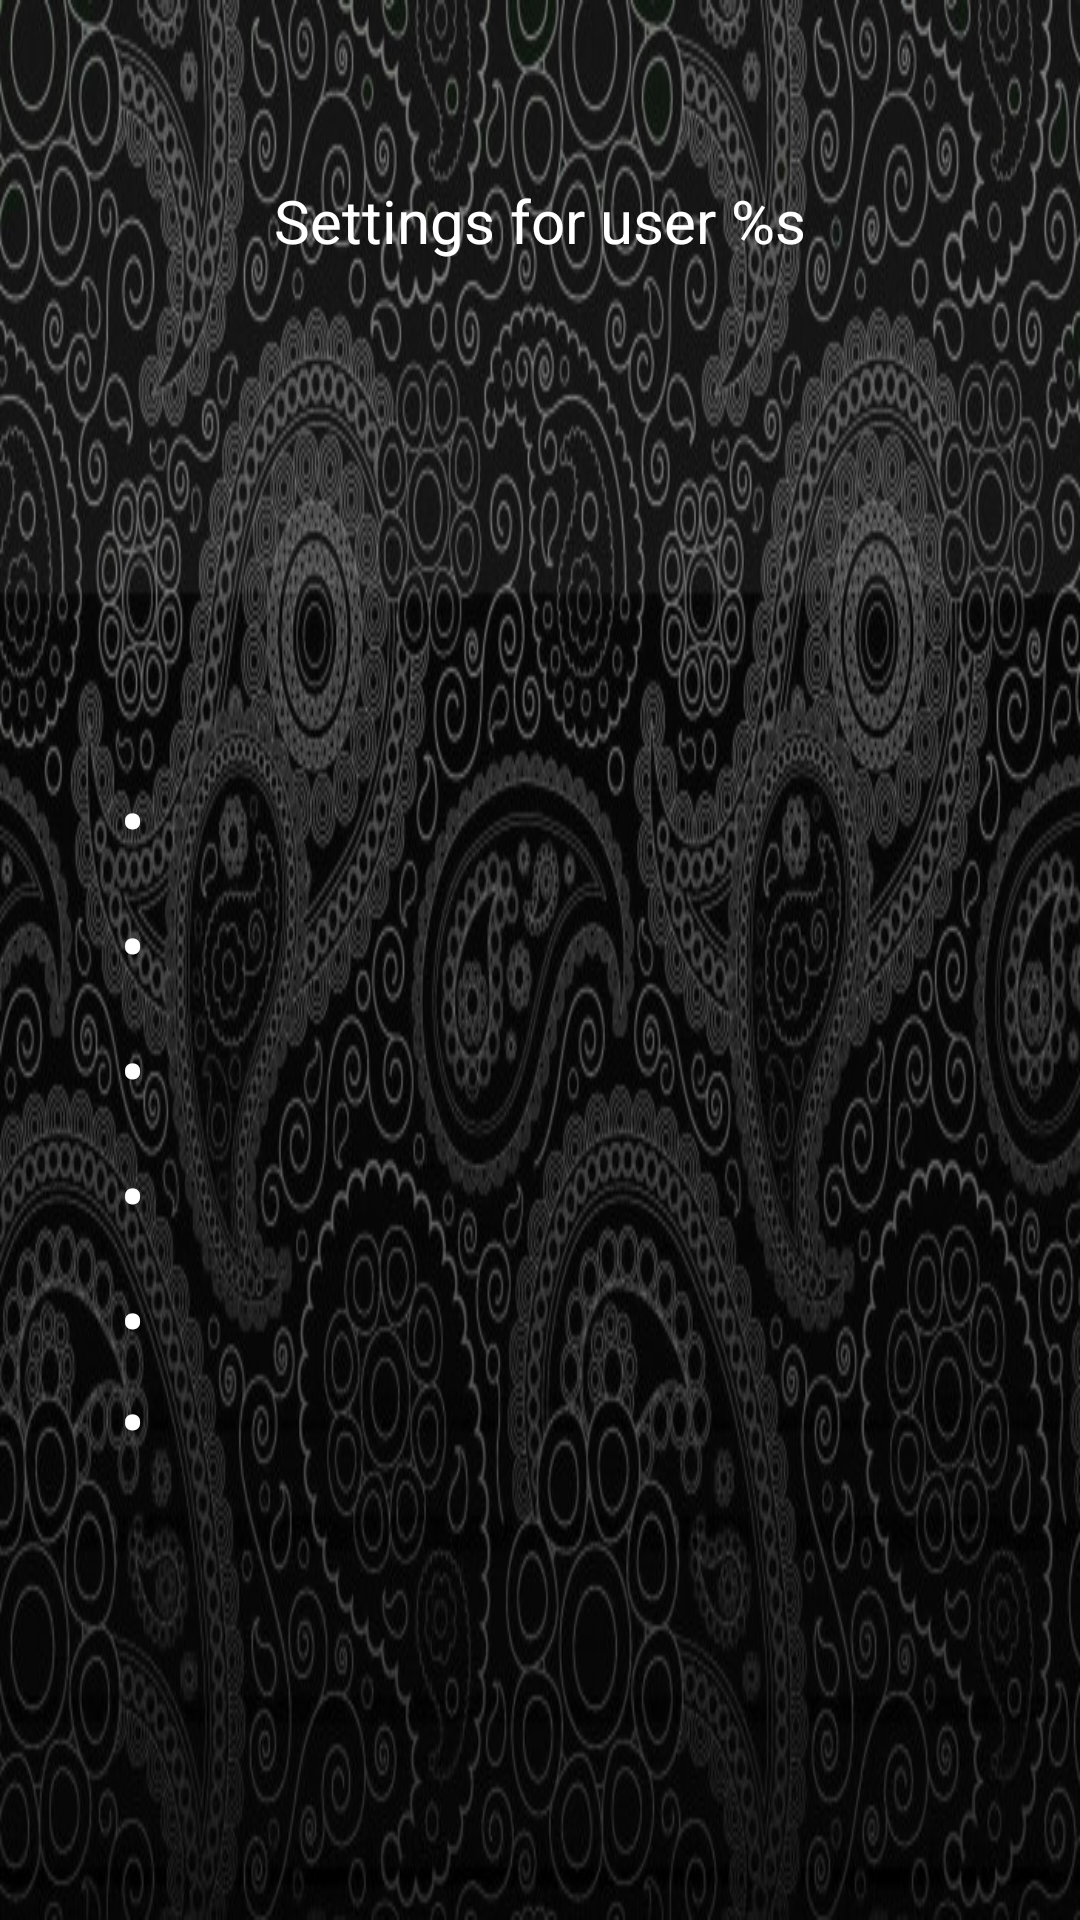

Here is an Android app screen rendered from its layout file. Give the layout XML and the strings, colors and styles it references.
<!-- AndroidManifest.xml: application theme Theme.NavigationDrawer -->
<!-- res/layout/fragment_setting.xml -->
<?xml version="1.0" encoding="utf-8"?>
<androidx.constraintlayout.widget.ConstraintLayout
    xmlns:android="http://schemas.android.com/apk/res/android"
    xmlns:app="http://schemas.android.com/apk/res-auto"
    android:layout_width="match_parent"
    android:layout_height="match_parent">

    <TextView
        android:id="@+id/setting_text"
        android:layout_width="match_parent"
        android:layout_height="wrap_content"
        android:layout_marginTop="60dp"
        android:layout_marginStart="8dp"
        android:layout_marginEnd="8dp"
        android:layout_marginBottom="30dp"
        android:text="@string/settings_fragment"
        android:textAlignment="center"
        android:textSize="20sp"
        android:textColor="@color/design_default_color_background"
        app:layout_constraintTop_toTopOf="parent"
        app:layout_constraintStart_toStartOf="parent"
        app:layout_constraintEnd_toEndOf="parent" />


    <LinearLayout
        android:id="@+id/preference_list"
        android:layout_width="match_parent"
        android:layout_height="0dp"
        android:orientation="vertical"
        app:layout_constraintTop_toBottomOf="@id/setting_text"
        app:layout_constraintBottom_toBottomOf="parent"
        android:paddingStart="40dp"
        android:paddingEnd="40dp"
        android:layout_marginTop="20dp"
        android:gravity="center_vertical">

        <TextView
            android:id="@+id/preference_header"
            android:layout_width="match_parent"
            android:layout_height="wrap_content"
            android:layout_marginBottom="8dp"
            android:text="•"
            android:textSize="25sp"
            android:textColor="@android:color/white" />

        <TextView
            android:id="@+id/preference_header2"
            android:layout_width="match_parent"
            android:layout_height="wrap_content"
            android:layout_marginBottom="8dp"
            android:text="•"
            android:textSize="25sp"
            android:textColor="@android:color/white" />

        <TextView
            android:id="@+id/preference_header3"
            android:layout_width="match_parent"
            android:layout_height="wrap_content"
            android:layout_marginBottom="8dp"
            android:text="•"
            android:textSize="25sp"
            android:textColor="@android:color/white" />

        <TextView
            android:id="@+id/preference_header4"
            android:layout_width="match_parent"
            android:layout_height="wrap_content"
            android:layout_marginBottom="8dp"
            android:text="•"
            android:textSize="25sp"
            android:textColor="@android:color/white" />
        <TextView
            android:id="@+id/preference_header6"
            android:layout_width="match_parent"
            android:layout_height="wrap_content"
            android:text="•"
            android:textSize="25sp"
            android:textColor="@android:color/white" />

        <TextView
            android:id="@+id/preference_header5"
            android:layout_width="match_parent"
            android:layout_height="wrap_content"
            android:text="•"
            android:textSize="25sp"
            android:textColor="@android:color/white" />


    </LinearLayout>


</androidx.constraintlayout.widget.ConstraintLayout>
<!-- resources referenced by this layout -->
<resources>
  <string name="settings_fragment">Settings for user %s</string>
  <style name="Theme.NavigationDrawer" parent="Base.Theme.NavigationDrawer" />
  <style name="Base.Theme.NavigationDrawer" parent="Theme.Material3.DayNight.NoActionBar">
          
          
          <item name="android:windowBackground">@drawable/loginbackground</item>
          <item name="android:textColor">@color/black</item>
          <item name="colorPrimary">@color/burnt_orange</item>
          <item name="colorPrimaryVariant">@color/dark_grey</item>
          <item name="colorOnPrimary">@color/white</item>
          <item name="colorSecondary">@color/blue_dark</item>
          <item name="colorSecondaryVariant">@color/blue</item>
          <item name="colorOnSecondary">@color/white</item>
  
  
      </style>
  <!-- drawable loginbackground: jpg bitmap (drawable, 136811 bytes) -->
  <color name="black">#FF000000</color>
  <color name="burnt_orange">#CC5500</color>
  <color name="dark_grey">#555555</color>
  <color name="white">#FFFFFFFF</color>
  <color name="blue_dark">#FF0000A0</color>
  <color name="blue">#FF0000FF</color>
</resources>
